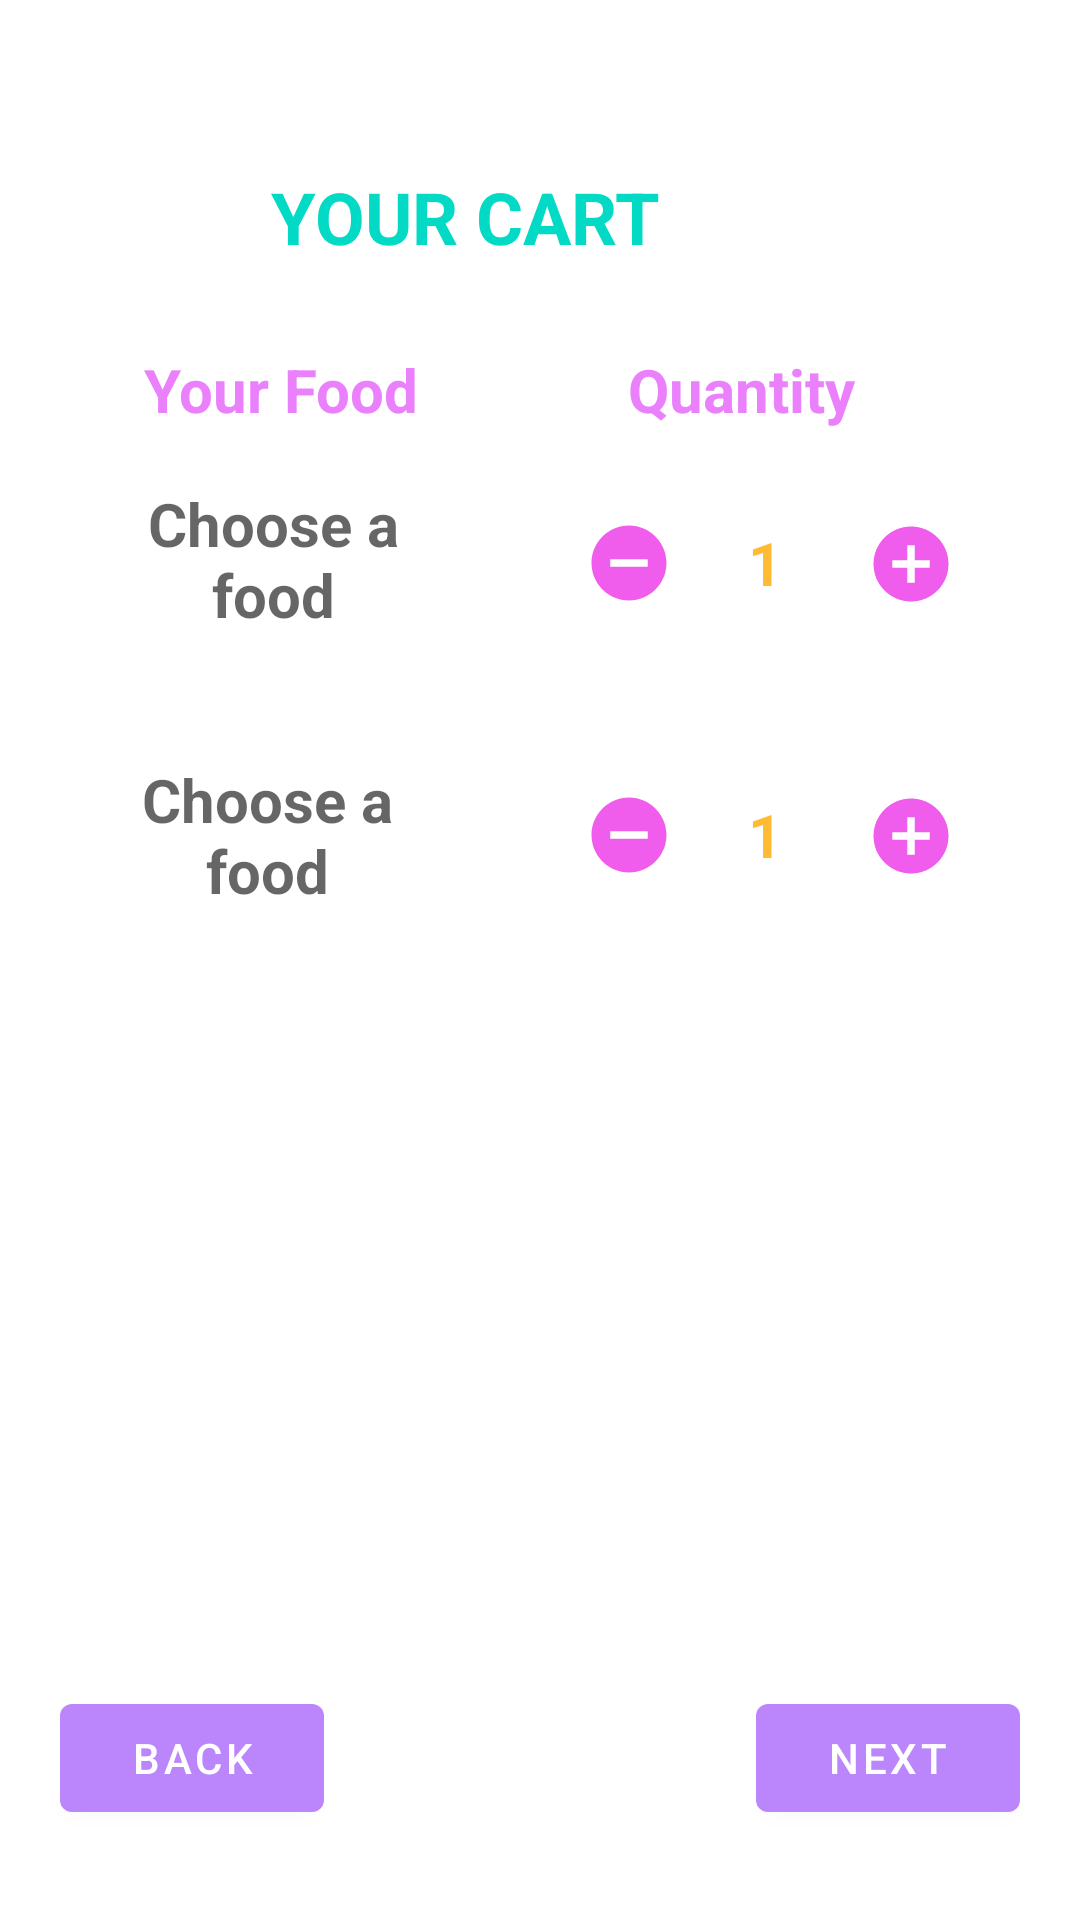

Reconstruct the res/layout file that produces this screen, plus the resources it refers to.
<!-- AndroidManifest.xml: application theme Theme.FoodApp -->
<!-- res/layout/activity_your_cart.xml -->
<?xml version="1.0" encoding="utf-8"?>
<androidx.constraintlayout.widget.ConstraintLayout xmlns:android="http://schemas.android.com/apk/res/android"
    xmlns:app="http://schemas.android.com/apk/res-auto"
    xmlns:tools="http://schemas.android.com/tools"
    android:layout_width="match_parent"
    android:layout_height="match_parent"
    android:background="@android:color/white"
    tools:context=".YourCart">

    <TextView
        android:id="@+id/my_cart"
        android:layout_width="wrap_content"
        android:layout_height="wrap_content"
        android:layout_marginTop="56dp"
        android:layout_marginEnd="140dp"
        android:layout_marginRight="140dp"
        android:text="@string/your_cart"
        android:textColor="@color/teal_200"
        android:textSize="24sp"
        android:textStyle="bold"
        app:layout_constraintEnd_toEndOf="parent"
        app:layout_constraintTop_toTopOf="parent" />

    <Button
        android:id="@+id/button_back"
        android:layout_width="wrap_content"
        android:layout_height="wrap_content"
        android:layout_marginStart="20dp"
        android:layout_marginLeft="20dp"
        android:layout_marginBottom="30dp"
        android:text="@string/string_back"
        android:onClick="BackOnCart"
        app:layout_constraintBottom_toBottomOf="parent"
        app:layout_constraintStart_toStartOf="parent" />

    <Button
        android:id="@+id/button_next"
        android:layout_width="wrap_content"
        android:layout_height="wrap_content"
        android:layout_marginEnd="20dp"
        android:layout_marginRight="20dp"
        android:layout_marginBottom="30dp"
        android:text="@string/string_next"
        app:layout_constraintBottom_toBottomOf="parent"
        app:layout_constraintEnd_toEndOf="parent"
        android:onClick="nextToOrder"/>

    <TextView
        android:id="@+id/quantity"
        android:layout_width="wrap_content"
        android:layout_height="wrap_content"
        android:layout_marginTop="28dp"
        android:layout_marginEnd="75dp"
        android:layout_marginRight="75dp"
        android:text="@string/quantity"
        android:textColor="#EA80FC"
        android:textSize="20sp"
        android:textStyle="bold"
        app:layout_constraintEnd_toEndOf="parent"
        app:layout_constraintTop_toBottomOf="@+id/my_cart" />

    <TextView
        android:id="@+id/my_food"
        android:layout_width="wrap_content"
        android:layout_height="wrap_content"
        android:layout_marginStart="48dp"
        android:layout_marginLeft="48dp"
        android:layout_marginTop="28dp"
        android:text="@string/your_food_1"
        android:textColor="#EA80FC"
        android:textSize="20sp"
        android:textStyle="bold"
        app:layout_constraintStart_toStartOf="parent"
        app:layout_constraintTop_toBottomOf="@+id/my_cart" />

    <TextView
        android:id="@+id/donut_cart"
        android:layout_width="122dp"
        android:layout_height="54dp"
        android:layout_marginStart="30dp"
        android:layout_marginLeft="30dp"
        android:layout_marginTop="16dp"
        android:gravity="center"
        android:hint="@string/your_food_2"
        android:textColor="@android:color/darker_gray"
        android:textSize="20sp"
        android:textStyle="bold"
        app:layout_constraintStart_toStartOf="parent"
        app:layout_constraintTop_toBottomOf="@+id/my_food" />

    <TextView
        android:id="@+id/ice_cream_cart"
        android:layout_width="122dp"
        android:layout_height="54dp"
        android:layout_marginStart="28dp"
        android:layout_marginLeft="28dp"
        android:layout_marginTop="108dp"
        android:gravity="center"
        android:hint="@string/your_food_2"
        android:textColor="@android:color/darker_gray"
        android:textSize="20sp"
        android:textStyle="bold"
        app:layout_constraintStart_toStartOf="parent"
        app:layout_constraintTop_toBottomOf="@+id/my_food" />

    <FrameLayout
        android:layout_width="130dp"
        android:layout_height="wrap_content"
        android:layout_marginEnd="40dp"
        android:layout_marginRight="40dp"
        android:background="#FFFFFF"
        app:layout_constraintBottom_toBottomOf="@+id/ice_cream_cart"
        app:layout_constraintEnd_toEndOf="parent"
        app:layout_constraintTop_toTopOf="@+id/ice_cream_cart">

        <TextView
            android:id="@+id/number_item2"
            android:layout_width="70dp"
            android:layout_height="30dp"
            android:layout_gravity="center"
            android:gravity="center"
            android:hint="@string/number_1"
            android:textColor="@android:color/holo_orange_light"
            android:textColorHint="@android:color/holo_orange_light"
            android:textSize="20sp"
            android:textStyle="bold" />

        <ImageButton
            android:id="@+id/remove_button_2"
            android:layout_width="39dp"
            android:layout_height="38dp"
            android:layout_gravity="start|center"
            android:background="#FFFFFF"
            android:contentDescription="@string/todo_remove"
            app:srcCompat="@drawable/ic_baseline_remove_circle_30"
            tools:ignore="VectorDrawableCompat" />

        <ImageButton
            android:id="@+id/add_button_2"
            android:layout_width="33dp"
            android:layout_height="39dp"
            android:layout_gravity="end|center"
            android:background="#FFFFFF"
            android:contentDescription="@string/todo_add"
            app:srcCompat="@drawable/ic_baseline_add_circle_24"
            tools:ignore="VectorDrawableCompat" />

    </FrameLayout>

    <FrameLayout
        android:layout_width="130dp"
        android:layout_height="wrap_content"
        android:layout_marginTop="25dp"
        android:layout_marginEnd="40dp"
        android:layout_marginRight="40dp"
        android:background="#FFFFFF"
        app:layout_constraintEnd_toEndOf="parent"
        app:layout_constraintTop_toBottomOf="@+id/quantity">

        <TextView
            android:id="@+id/number_item"
            android:layout_width="70dp"
            android:layout_height="30dp"
            android:layout_gravity="center"
            android:gravity="center"
            android:hint="@string/number_1"
            android:textColor="@android:color/holo_orange_light"
            android:textColorHint="@android:color/holo_orange_light"
            android:textSize="20sp"
            android:textStyle="bold" />

        <ImageButton
            android:id="@+id/remove_button"
            android:layout_width="39dp"
            android:layout_height="38dp"
            android:layout_gravity="start|center"
            android:background="#FFFFFF"
            android:contentDescription="@string/todo_remove"
            app:srcCompat="@drawable/ic_baseline_remove_circle_30"
            tools:ignore="VectorDrawableCompat" />

        <ImageButton
            android:id="@+id/add_button"
            android:layout_width="33dp"
            android:layout_height="39dp"
            android:layout_gravity="end|center"
            android:background="#FFFFFF"
            android:contentDescription="@string/todo_add"
            app:srcCompat="@drawable/ic_baseline_add_circle_24"
            tools:ignore="VectorDrawableCompat" />

    </FrameLayout>

</androidx.constraintlayout.widget.ConstraintLayout>
<!-- resources referenced by this layout -->
<resources>
  <!-- drawable ic_baseline_add_circle_24 (drawable) -->
  <vector android:height="30dp" android:tint="#F05DED"
      android:viewportHeight="24" android:viewportWidth="24"
      android:width="30dp" xmlns:android="http://schemas.android.com/apk/res/android">
      <path android:fillColor="@android:color/white" android:pathData="M12,2C6.48,2 2,6.48 2,12s4.48,10 10,10 10,-4.48 10,-10S17.52,2 12,2zM17,13h-4v4h-2v-4L7,13v-2h4L11,7h2v4h4v2z"/>
  </vector>
  <!-- drawable ic_baseline_remove_circle_30 (drawable) -->
  <vector android:height="30dp" android:tint="#F05DED"
      android:viewportHeight="24" android:viewportWidth="24"
      android:width="30dp" xmlns:android="http://schemas.android.com/apk/res/android">
      <path android:fillColor="@android:color/white" android:pathData="M12,2C6.48,2 2,6.48 2,12s4.48,10 10,10 10,-4.48 10,-10S17.52,2 12,2zM17,13L7,13v-2h10v2z"/>
  </vector>
  <string name="number_1">1</string>
  <string name="quantity">Quantity</string>
  <string name="string_back">BACK</string>
  <string name="string_next">NEXT</string>
  <string name="todo_add">TODO</string>
  <string name="todo_remove">TODO</string>
  <string name="your_cart">YOUR CART</string>
  <string name="your_food_1">Your Food</string>
  <string name="your_food_2">Choose a food</string>
  <style name="Theme.FoodApp" parent="Theme.MaterialComponents.DayNight.DarkActionBar">
          
          <item name="colorPrimary">@color/purple_200</item>
          <item name="colorPrimaryVariant">@color/purple_700</item>
          <item name="colorOnPrimary">@color/white</item>
          
          <item name="colorSecondary">@color/teal_200</item>
          <item name="colorSecondaryVariant">@color/teal_700</item>
          <item name="colorOnSecondary">@color/black</item>
          
          <item name="android:statusBarColor" tools:targetApi="l">?attr/colorPrimaryVariant</item>
          
      </style>
  <!-- not gathered from this repository: default colours our renderer supplied (Android Studio template values) -->
  <color name="purple_200">#FFBB86FC</color>
  <color name="purple_700">#FF3700B3</color>
  <color name="teal_200">#FF03DAC5</color>
  <color name="teal_700">#FF018786</color>
  <color name="black">#FF000000</color>
  <color name="white">#FFFFFFFF</color>
</resources>
